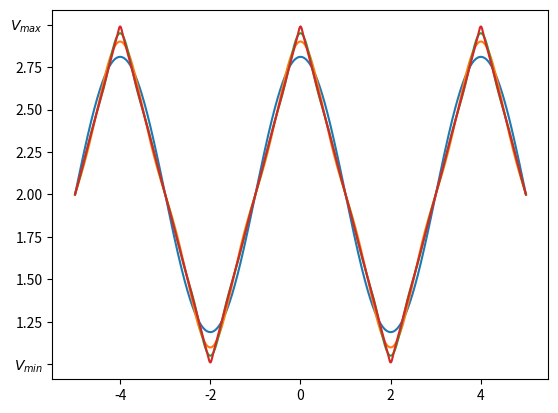

Generate this figure with matplotlib:
from numpy import *
import matplotlib.pyplot as plt

V_min = 1
V_max = 3

t = linspace(-5, 5, 10000)
f_t = (V_max + V_min) / 2

a = zeros(10000) + f_t
for n in range(1, 2):
    a += 4 * (V_max - V_min) / (pi * (2 * n - 1)) ** 2 * cos((2 * n - 1) * (2 * pi / (4)) * t)
b = zeros(10000) + f_t
for n in range(1, 3):
    b += 4 * (V_max - V_min) / (pi * (2 * n - 1)) ** 2 * cos((2 * n - 1) * (2 * pi / (4)) * t)
c = zeros(10000) + f_t
for n in range(1, 5):
    c += 4 * (V_max - V_min) / (pi * (2 * n - 1)) ** 2 * cos((2 * n - 1) * (2 * pi / (4)) * t)
d = zeros(10000) + f_t
for n in range(1, 20):
    d += 4 * (V_max - V_min) / (pi * (2 * n - 1)) ** 2 * cos((2 * n - 1) * (2 * pi / (4)) * t)
plt.plot(t, a)
plt.plot(t, b)
plt.plot(t, c)
plt.plot(t, d)
plt.yticks(linspace(1, 3, 9), array(["$V_{min}$", 1.25, "1.50", 1.75, "2.00", 2.25, "2.50", 2.75, "$V_{max}$"]))
plt.savefig(fname="fourierPlot.pdf", format="pdf")
plt.show()

